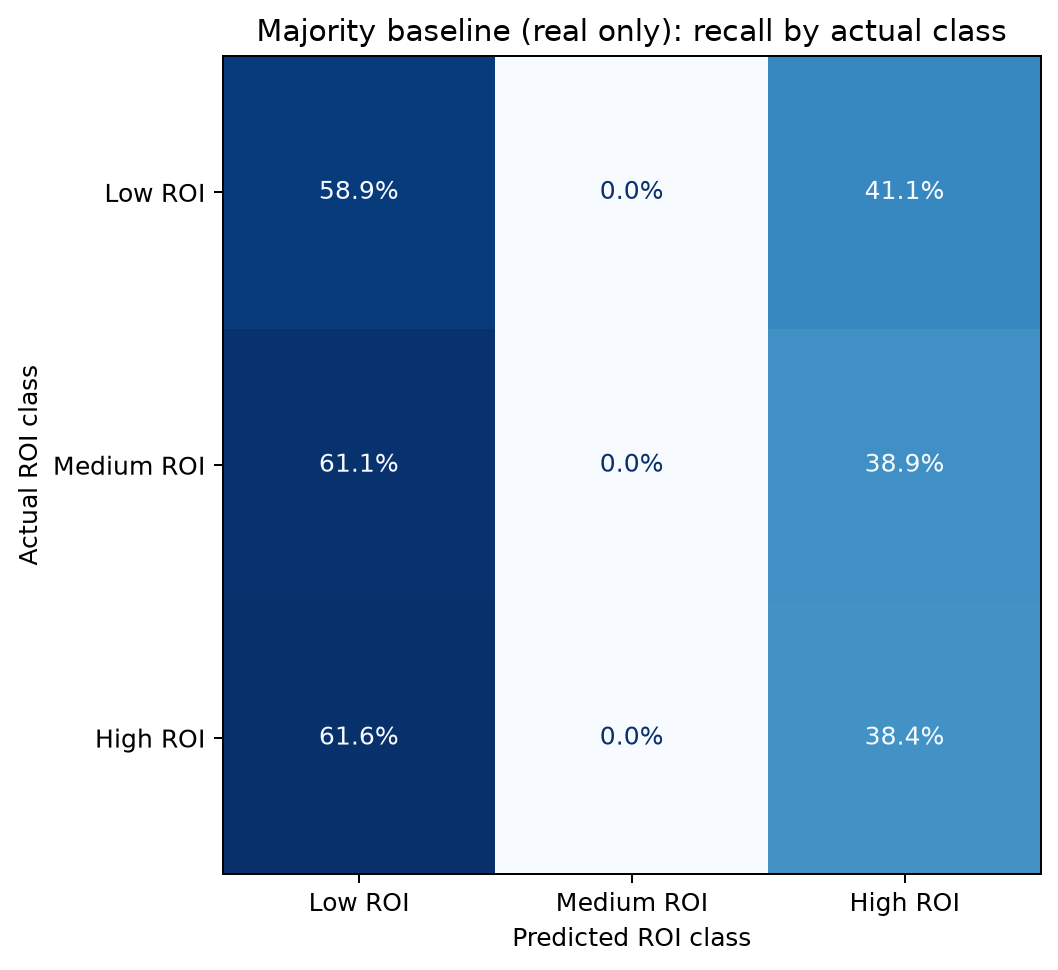

Values plotted in this chart, from the file beside it:
, predicted_Low ROI, predicted_Medium ROI, predicted_High ROI
actual_Low ROI, 0.589, 0.0, 0.411
actual_Medium ROI, 0.6111, 0.0, 0.3889
actual_High ROI, 0.6164, 0.0, 0.3836
